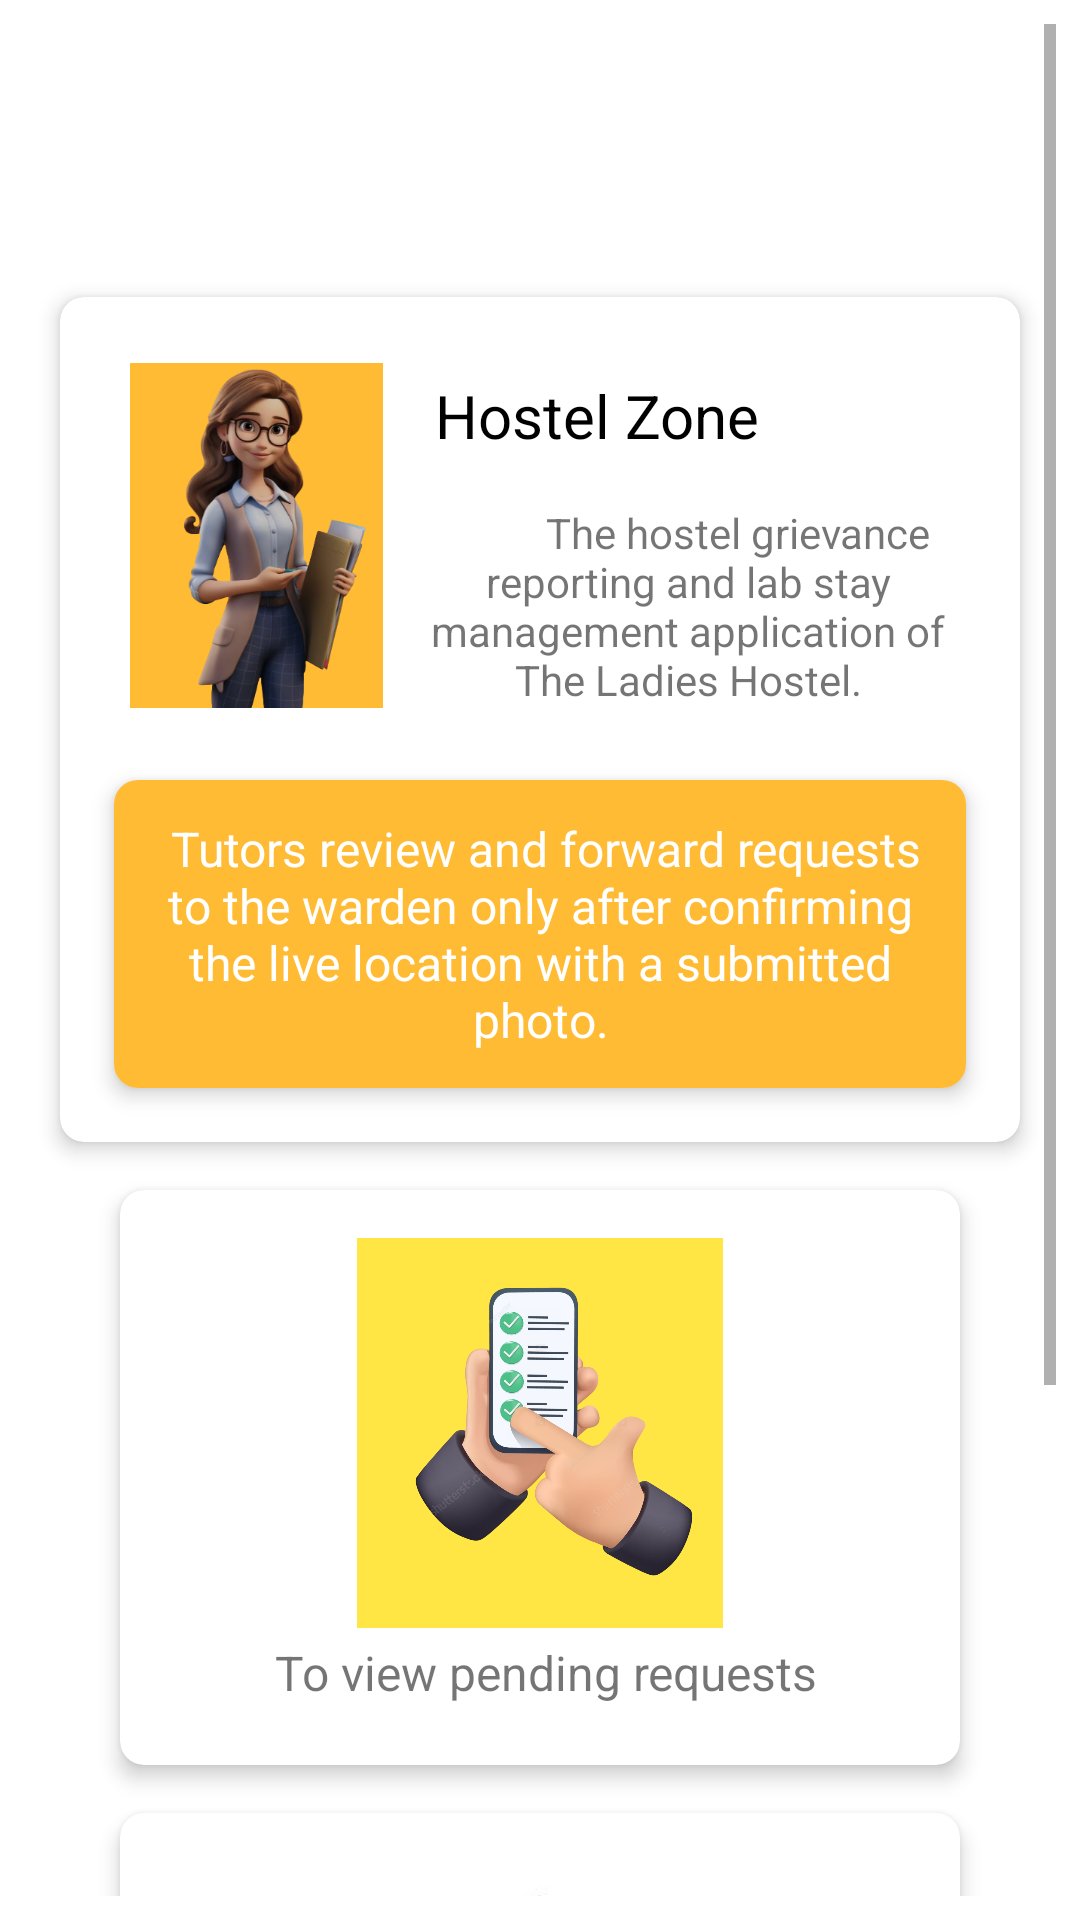

This screen was rendered from an Android layout file. Write that file and the resources it references.
<!-- AndroidManifest.xml: application theme Theme.LoginAndSignUp -->
<!-- res/layout/fragment_tutor_home.xml -->
<?xml version="1.0" encoding="utf-8"?>
<ScrollView
xmlns:android="http://schemas.android.com/apk/res/android"
xmlns:app="http://schemas.android.com/apk/res-auto"
xmlns:tools="http://schemas.android.com/tools"
android:layout_width="match_parent"
android:layout_height="match_parent"
android:padding="8dp"
android:orientation="vertical">

<androidx.constraintlayout.widget.ConstraintLayout
    android:layout_width="match_parent"
    android:layout_height="wrap_content">

    <View
        android:id="@+id/topExcludedArea"
        android:layout_width="0dp"
        android:layout_height="75dp"
        app:layout_constraintEnd_toEndOf="parent"
        app:layout_constraintStart_toStartOf="parent"
        tools:ignore="MissingConstraints" />

    
    <androidx.cardview.widget.CardView
        android:id="@+id/welcomeCardView"
        android:layout_width="320dp"
        android:layout_height="wrap_content"
        app:layout_constraintTop_toBottomOf="@id/topExcludedArea"
        app:layout_constraintStart_toStartOf="parent"
        app:layout_constraintEnd_toEndOf="parent"
        app:cardCornerRadius="8dp"
        app:cardElevation="4dp"
        android:layout_margin="16dp">
        <LinearLayout
            android:layout_width="match_parent"
            android:layout_height="wrap_content"
            android:id="@+id/homeLayout"
            android:orientation="vertical"
            >

            <LinearLayout
                android:layout_width="match_parent"
                android:layout_height="wrap_content"
                android:layout_marginStart="16dp"
                android:layout_marginEnd="16dp"
                android:layout_marginTop="16dp"
                >

                
                <ImageView
                    android:layout_width="99dp"
                    android:layout_height="115dp"
                    android:layout_gravity="center"
                    android:src="@drawable/tutorfemaleyellow" />
                <LinearLayout

                    android:layout_width="match_parent"
                    android:layout_height="wrap_content"
                    android:orientation="vertical"
                    >

                    <TextView
                        android:layout_width="wrap_content"
                        android:layout_height="wrap_content"
                        android:text="Hostel Zone "
                        android:textColor="@color/black"
                        android:textSize="20sp"
                        android:padding="10dp"/>
                    <TextView
                        android:layout_width="wrap_content"
                        android:layout_height="wrap_content"
                        android:gravity="center"
                        android:text="          The hostel grievance reporting and lab stay management application of The Ladies Hostel."
                        android:textSize="14sp"
                        android:padding="6dp"/>


                </LinearLayout>



            </LinearLayout>

            <LinearLayout
                android:layout_width="wrap_content"
                android:layout_height="wrap_content"
                android:padding="2dp"
                >
                <androidx.cardview.widget.CardView
                    android:layout_width="match_parent"
                    android:layout_height="wrap_content"
                    android:layout_margin="16dp"
                    app:cardCornerRadius="8dp"
                    app:cardElevation="4dp">

                    <TextView
                        android:layout_width="match_parent"
                        android:layout_height="wrap_content"
                        android:text=" Tutors review and forward requests to the warden only after confirming the live location with a submitted photo."
                        android:textSize="16sp"
                        android:gravity="center"
                        android:padding="12dp"
                        android:textColor="@color/white"
                        android:background="@color/yellow" />

                </androidx.cardview.widget.CardView>

            </LinearLayout>


        </LinearLayout>




    </androidx.cardview.widget.CardView>

    
    <androidx.cardview.widget.CardView
        android:id="@+id/pendingCardView"
        android:layout_width="280dp"
        android:layout_height="wrap_content"
        android:layout_margin="16dp"
        app:cardCornerRadius="8dp"
        app:cardElevation="4dp"
        app:layout_constraintTop_toBottomOf="@id/welcomeCardView"
        app:layout_constraintStart_toStartOf="parent"
        app:layout_constraintEnd_toEndOf="parent">

        <LinearLayout
            android:layout_width="match_parent"
            android:layout_height="wrap_content"
            android:orientation="vertical"
            android:padding="16dp">

            <ImageView
                android:layout_width="150dp"
                android:layout_height="130dp"
                android:layout_gravity="center_horizontal"
                android:src="@drawable/checklistmobile" />

            
            <TextView
                android:id="@+id/pendingTextView"
                android:layout_width="match_parent"
                android:layout_height="match_parent"
                android:gravity="center_horizontal"
                android:padding="4dp"
                android:text=" To view pending requests"
                android:textSize="16sp" />
        </LinearLayout>

    </androidx.cardview.widget.CardView>

    
    <androidx.cardview.widget.CardView
        android:id="@+id/requestListCardView"
        android:layout_width="280dp"
        android:layout_height="wrap_content"
        android:layout_margin="16dp"
        app:cardCornerRadius="8dp"
        app:cardElevation="4dp"
        app:layout_constraintTop_toBottomOf="@id/pendingCardView"
        app:layout_constraintStart_toStartOf="parent"
        app:layout_constraintEnd_toEndOf="parent">

        <LinearLayout
            android:layout_width="match_parent"
            android:layout_height="wrap_content"
            android:orientation="vertical"
            android:padding="16dp">

            <ImageView
                android:layout_width="150dp"
                android:layout_height="130dp"
                android:layout_gravity="center_horizontal"
                android:src="@drawable/list" />

            
            <TextView
                android:id="@+id/requestListTextView"
                android:layout_width="match_parent"
                android:layout_height="wrap_content"
                android:padding="16dp"
                android:gravity="center_horizontal"
                android:text="To view request list"
                android:textSize="16sp" />
        </LinearLayout>
    </androidx.cardview.widget.CardView>

    <View
        android:id="@+id/bottomExcludedArea"
        android:layout_width="0dp"
        android:layout_height="60dp"
        app:layout_constraintTop_toBottomOf="@id/requestListCardView"
        app:layout_constraintStart_toStartOf="parent"
        app:layout_constraintEnd_toEndOf="parent" />

</androidx.constraintlayout.widget.ConstraintLayout>
</ScrollView>
<!-- resources referenced by this layout -->
<resources>
  <color name="black">#FF000000</color>
  <color name="white">#FFFFFFFF</color>
  <color name="yellow">#FFBB33</color>
  <!-- drawable checklistmobile: png bitmap (drawable, 444794 bytes) -->
  <!-- drawable list: jpeg bitmap (drawable, 9500 bytes) -->
  <!-- drawable tutorfemaleyellow: png bitmap (drawable, 139178 bytes) -->
  <style name="Theme.LoginAndSignUp" parent="Theme.MaterialComponents.DayNight.NoActionBar">
          
          <item name="colorPrimary">@color/yellow</item>
          <item name="colorPrimaryVariant">@color/purple_700</item>
          <item name="colorOnPrimary">@color/white</item>
          
          <item name="colorSecondary">@color/teal_200</item>
          <item name="colorSecondaryVariant">@color/teal_700</item>
          <item name="colorOnSecondary">@color/black</item>
          
          <item name="android:statusBarColor" tools:targetApi="l">@color/yellow</item>
          
      </style>
  <color name="purple_700">#FF3700B3</color>
  <color name="teal_200">#FF03DAC5</color>
  <color name="teal_700">#FF018786</color>
</resources>
